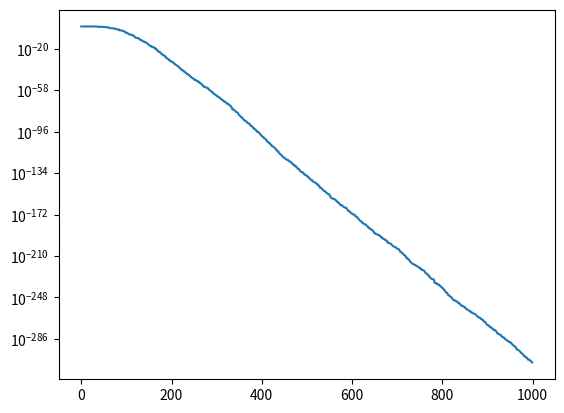

The matplotlib source for this figure: (Note: this script raises an exception after producing the figure.)
import numpy as np
import matplotlib.pyplot as plt

# Variables Initialization
VarMin = -10 	# Lower Bound
VarMax = +10 	# Upper Bound
Dim = 5 		# dimension for PSO 
GlobalBestCost = 1000000000000000000000000000000 # Random Large Number
RecordedBestCost = []
# PSO parameters
global nPop
global Maxit
Maxit = 1000	# Maximum iteration
nPop = 50	    # Population size
w = 1 			# Inertia coefficient
damp = 0.99		# Damping ration of inertia
c1 = 2			# Personal acceleration coefficient
c2 = 2 			# Social acceleration coefficient

# Objective Function
def Cost(arr):
	return sum(np.multiply(arr, arr))

# Template
class empty_particle:

	def __init__(self):
		self.position = np.array([])
		self.velocity = np.array([])
		self.cost = np.array([])
		self.best = self.Best()
	
	class Best:
		def __init__(self):
			self.position = np.array([])
			self.cost = np.array([])

	@classmethod
	def reshape(cls, self):
		global VarMin
		global VarMax	
		global GlobalBestCost
		global GlobalBestPosition
		global Dim
		for i in range(0, Dim):
			# Generate Random Solution 
			self.position = np.append(self.position, np.random.uniform(VarMin, VarMax))
			self.velocity = np.append(self.velocity, 0)
		# Evaluation of Cost
		self.cost = Cost(self.position)
		# Update Personal Best
		self.best.position = self.position
		self.best.cost = self.cost
		# Update Global Best
		if self.best.cost < GlobalBestCost:
			GlobalBestCost = self.best.cost
			GlobalBestPosition = self.best.position
			#print GlobalBestPosition
			#print GlobalBestCost

# PSO Initialization
particle = [empty_particle() for i in range(0, nPop)]
for i in range(0, nPop):
	empty_particle.reshape(particle[i])
	#print i, ": ",particle[i].velocity

# Main Loop
for i in range(0, Maxit):
	for j in range(0, nPop):
		# Update Velocity
		a = particle[j].velocity
		b_1 = np.random.rand(Dim)
		b_2 = particle[j].best.position - particle[j].position
		c_1 = np.random.rand(Dim)
		c_2 = GlobalBestPosition - particle[j].position

		particle[j].velocity = w*a \
					+ c1*np.multiply(b_1, b_2) \
					+ c2*np.multiply(c_1, c_2) 

		# Update Position
		particle[j].position = particle[j].position \
					+ particle[j].velocity

		# Evaluation of Cost
		particle[j].cost = Cost(particle[j].position)

		# Update Personal Best
		if particle[j].cost < particle[j].best.cost:
			particle[j].best.cost = particle[j].cost
			particle[j].best.position = particle[j].position

		# Update Global Best
		if particle[j].best.cost < GlobalBestCost:
			GlobalBestCost = particle[j].best.cost
			GlobalBestPosition = particle[j].best.position

		# Best Cost
	#print "Iteration = ", i, ": Best Cost", GlobalBestCost, GlobalBestPosition
	RecordedBestCost.append(GlobalBestCost)
	# Damping Inertia
	w = w*damp
plt.semilogy(RecordedBestCost)
plt.grid(b=bool, which="both", axis="both", color = 'g', linestyle = '--')
plt.xlabel("Iteration")
plt.ylabel("Best Cost")
plt.show()